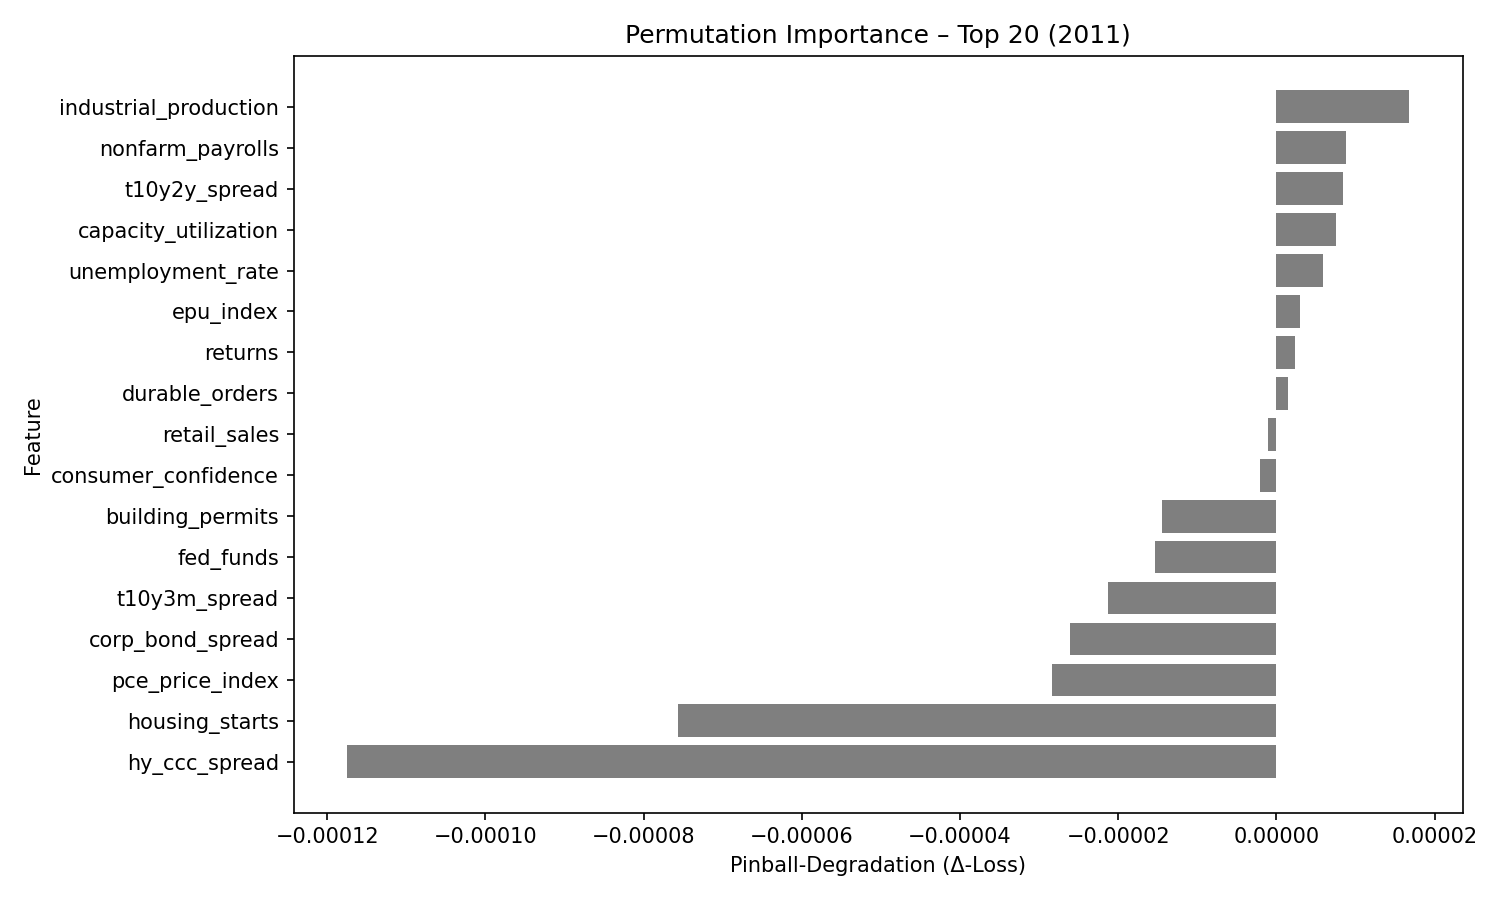

The file beside this chart, header and first rows:
feature, pinball_degradation
industrial_production, 1.6815029e-05
nonfarm_payrolls, 8.768402e-06
t10y2y_spread, 8.393545e-06
capacity_utilization, 7.5483695e-06
unemployment_rate, 5.8212318e-06
epu_index, 2.9597431e-06
returns, 2.385117e-06
durable_orders, 1.5133992e-06
retail_sales, -1.040753e-06
consumer_confidence, -2.1066517e-06
building_permits, -1.4453195e-05
fed_funds, -1.5342608e-05
t10y3m_spread, -2.1260232e-05
corp_bond_spread, -2.6135705e-05
pce_price_index, -2.8372742e-05
housing_starts, -7.5683e-05
hy_ccc_spread, -0.0001175
